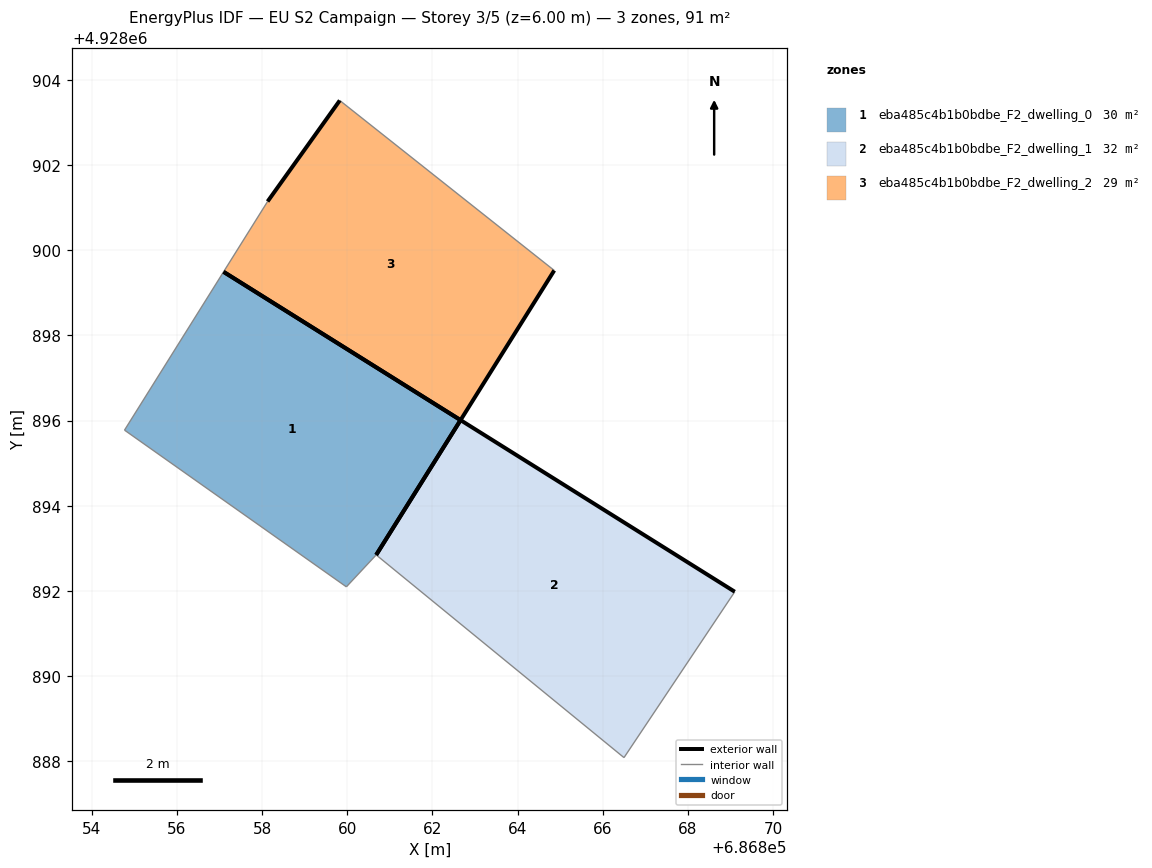
=== STOREY PLAN SPEC (per zone: floor XY polygon, exterior-wall plan segments, windows/doors) ===
zone 1: eba485c4b1b0bdbe_F2_dwelling_0  (29.9 m²)
  floor: (686860.68, 4928892.85) (686862.66, 4928896.01) (686857.10, 4928899.49) (686854.77, 4928895.78) (686859.98, 4928892.10)
  exterior wall: (686857.10, 4928899.49) – (686862.66, 4928896.01)  [6.6 m]
  exterior wall: (686862.66, 4928896.01) – (686860.68, 4928892.85)  [3.7 m]
  interior walls: 3
zone 2: eba485c4b1b0bdbe_F2_dwelling_1  (31.7 m²)
  floor: (686866.50, 4928888.09) (686869.10, 4928891.98) (686862.66, 4928896.01) (686860.68, 4928892.85)
  exterior wall: (686862.66, 4928896.01) – (686869.10, 4928891.98)  [7.6 m]
  exterior wall: (686860.68, 4928892.85) – (686862.66, 4928896.01)  [3.7 m]
  interior walls: 2
zone 3: eba485c4b1b0bdbe_F2_dwelling_2  (29.4 m²)
  floor: (686862.66, 4928896.01) (686864.86, 4928899.53) (686864.85, 4928899.53) (686859.82, 4928903.52) (686858.13, 4928901.14) (686857.10, 4928899.49)
  exterior wall: (686864.86, 4928899.53) – (686862.66, 4928896.01)  [4.1 m]
  exterior wall: (686858.13, 4928901.14) – (686859.82, 4928903.52)  [2.9 m]
  exterior wall: (686862.66, 4928896.01) – (686857.10, 4928899.49)  [6.6 m]
  interior walls: 3

=== DERIVED (storey summary) ===
Building: EU S2 Campaign
Storey: 3 of 5  (floor level z = 6.00 m)
Storey gross floor area: 91.0 m²
Zones on this storey: 3
  - eba485c4b1b0bdbe_F2_dwelling_0: floor 29.9 m²; exterior wall 10.3 m (30.9 m²); WWR 0.0%
  - eba485c4b1b0bdbe_F2_dwelling_1: floor 31.7 m²; exterior wall 11.3 m (34.0 m²); WWR 0.0%
  - eba485c4b1b0bdbe_F2_dwelling_2: floor 29.4 m²; exterior wall 13.6 m (40.9 m²); WWR 0.0%
Zone adjacency: (none detected)